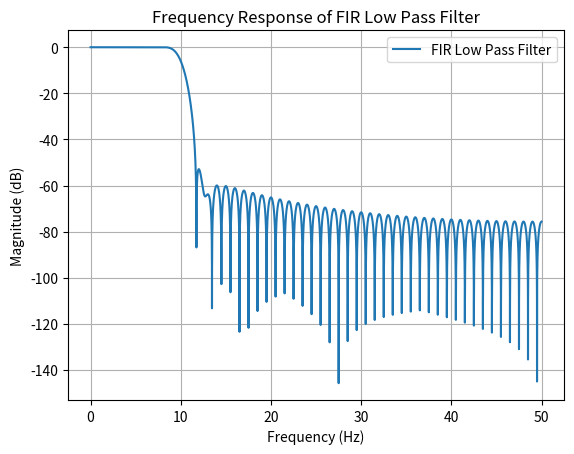
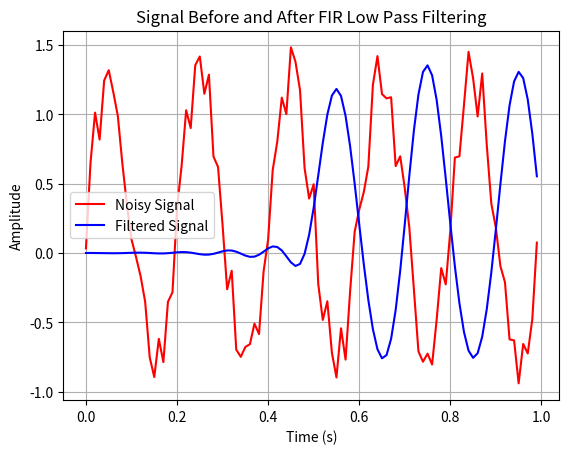

Here is the Python script that generated these plots, in order:
import numpy as np 
from scipy.signal import firwin, freqz, lfilter
import matplotlib.pyplot as plt

# Sampling and cutoff frequencies
fs = 100           # Sampling frequency (Hz)
fc = 10            # Cutoff frequency (Hz)

# FIR filter design
numtaps = 101      # Number of filter coefficients (taps)
fir_coeff = firwin(numtaps, fc, fs=fs, pass_zero=True)

# Frequency response
w, h = freqz(fir_coeff, worN=8000, fs=fs)
plt.figure(1)
plt.plot(w, 20 * np.log10(np.abs(h)), label='FIR Low Pass Filter')
plt.title('Frequency Response of FIR Low Pass Filter')
plt.xlabel('Frequency (Hz)')
plt.ylabel('Magnitude (dB)')
plt.legend()
plt.grid()
plt.show()

# Generate a noisy signal
t = np.linspace(0, 1, fs, endpoint=False)
signal = np.sin(2 * np.pi * 5 * t) + 0.5 * np.random.random(t.size)

# Apply the FIR filter
filtered_signal = lfilter(fir_coeff, 1.0, signal)

# Plot signals
plt.figure(2)
plt.plot(t, signal, 'r', label='Noisy Signal')
plt.plot(t, filtered_signal, 'b', label='Filtered Signal')
plt.title('Signal Before and After FIR Low Pass Filtering')
plt.xlabel('Time (s)')
plt.ylabel('Amplitude')
plt.legend()
plt.grid()
plt.show()
